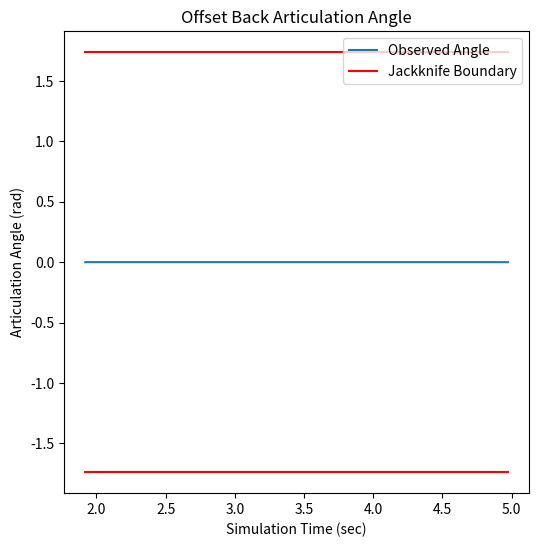

Python code for this plot:

#!/usr/bin/env python
import numpy as np
import matplotlib.pyplot as plt
from matplotlib import animation
import math
import time


# --------------------------------------------------------
# ------------       Define Classes       ----------------
# --------------------------------------------------------
class tractor:
    def __init__(self, x, y, x_prev, y_prev, yaw, yaw_prev, length, width, vel):
        self.x = x
        self.y = y
        self.x_prev = x_prev
        self.y_prev = y_prev
        self.yaw = yaw
        self.yaw_prev = yaw_prev
        self.length = length
        self.width = width
        self.vel = vel
		
class trailer:
    def __init__(self, x, y, x_prev, y_prev, yaw, yaw_prev, length, width, vel):
        self.x = x
        self.y = y
        self.x_prev = x_prev
        self.y_prev = y_prev
        self.yaw = yaw
        self.yaw_prev = yaw_prev
        self.length = length
        self.width = width
        self.vel = vel


class pid:
    def __init__(self, integ, deriv, error, error_prev):
        self.integ = integ
        self.deriv = deriv
        self.error = error
        self.error_prev = error_prev


class sm:
    def __init__(self, s_x, s_x_prev, sy, sy_prev, error_x1, error_x1_dot, error_y1, error_y1_dot, error_x2, error_x2_dot, error_y2, error_y2_dot, error_xd, error_xd_dot, error_yd, error_yd_dot):
        self.s_x = s_x
        self.s_x_prev = s_x_prev
        self.s_y = s_y
        self.s_y_prev = s_y_prev
        self.error_x1 = error_x1
        self.error_x1_dot = error_x1_dot
        self.error_y1 = error_y1
        self.error_y1_dot = error_y1_dot
        self.error_x2 = error_x2
        self.error_x2_dot = error_x2_dot
        self.error_y2 = error_y2
        self.error_y2_dot = error_y2_dot
        self.error_xd = error_xd
        self.error_xd_dot = error_xd_dot
        self.error_yd = error_yd
        self.error_yd_dot = error_yd_dot

class nn:
    def __init__(self, w):
        self.w1 = w
    def setup():
        nn.w = np.zeros((1,24))
        nn.prev_scen = 0


# --------------------------------------------------------
# ------------    Supporting Functions    ----------------
# --------------------------------------------------------

def rate_limit(delta, delta_prev, dt):
    # Currently limiting the steering command to 360 deg/s -- In line with rereax limiters at this speed
    if abs((abs(delta) - abs(delta_prev)))/dt >= 0.0628:
        if delta > delta_prev:
            delta = delta_prev + 0.0628
        else:
            delta = delta_prev - 0.0628
   
    return(delta)


# --------------------------------------------------------
# -----------------    Controllers    --------------------
# --------------------------------------------------------

def pid_controller(goal, dt):
    # PID Controller to Reach Desired Articulation Angle
    #P = -7
    #I = -3
    #D = -0.5
    P = -5
    I = 0
    D = 0
    
    # Define Errors
    pid.error = goal - (tractor.yaw - trailer1.yaw)
    pid.integ = pid.integ + pid.error * dt
    pid.deriv = (pid.error - pid.error_prev) / dt
    
    # Desired Steering Angle
    delta = pid.error * P + pid.integ * I + pid.deriv * D
    
    if delta < -0.52:
        delta = -0.52
    elif delta > 0.52:
        delta = 0.52

    pid.error_prev = pid.error
    return(delta)
    

def sm_controller(dt):
    # Trailer 2 - Trailer 1
    k1x, qx = 0.0, -0.0
    k1y, qy = -0.0, -0.0

    vel = -1
    L2 = 16.15
    theta_x = np.arcsin(-np.cos(trailer2.yaw)/(vel*L2) + k1x * trailer2.x/vel)
    theta_y = np.arcsin(-k1y*trailer2.yaw*L2/vel) + trailer2.yaw
    theta2 = theta_x + theta_y
    sm.s_x_prev = sm.s_x
    sm.s_y_prev = sm.s_y

    # If close to zero error use a simpler control scheme
    #if np.abs(tractor.x) < 0.1:
    #    theta2 = trailer2.yaw
        
    # Limit the articulation angle we can request
    if theta2 > 1.57:
        theta2 = 1.57
    elif theta2 < -1.57:
        theta2 = -1.57

    theta2 = theta2 + trailer2.yaw
    #if theta2 > 3.14:
    #    theta2 = theta2 - 6.28
    #print(trailer2.yaw, trailer1.yaw)

    # Theta 2 is the articulation angle needed between 2 and 1
    art21 = trailer1.yaw - trailer2.yaw
    k2y = 0.2
    booga = -k2y*(trailer1.yaw - theta2)*L2/vel
    if booga > 1:
        booga = 1  
    elif booga < -1:
        booga = -1
    
    theta1 = np.arcsin(booga) + trailer1.yaw
    if theta1 > 1.57:
        theta1 = 1.57
    elif theta1 < -1.57:
        theta1 = -1.57
    
    print(theta2,theta1)
    return(theta1)



def nn_controller():
    nn.w = ga.weights[ga.chrom,:]

    #Complete
    #Best Alltime Fit:  0.22923277349510707
    #Weights:  [-0.16050434  0.18051051 -0.96533591  0.23874888  0.31570426 -1.
    #-0.52896247  0.75347422  0.43679287  0.73438701 -0.347128    0.66018496
    #-0.51024424  0.25566677  0.5669994  -0.64711265  0.94448799  0.49281207
    #-0.09850194  0.65096077  0.93635807  0.04509822 -0.46002495  0.72295723]
	
	# Neurons
    z1 = np.tanh((tractor.yaw-trailer1.yaw) * nn.w[0])
    z2 = np.tanh((trailer1.yaw - trailer2.yaw) * nn.w[1])
    z3 = np.tanh((trailer2.x) * nn.w[2])
    z4 = np.tanh((trailer2.yaw) * nn.w[3])
    z5 = np.tanh(z1 * nn.w[4] + z2 * nn.w[5] + z3 * nn.w[6] + z4 * nn.w[7]) 
    z6 = np.tanh(z1 * nn.w[8] + z2 * nn.w[9] + z3 * nn.w[10] + z4 * nn.w[11]) 
    z7 = np.tanh(z1 * nn.w[12] + z2 * nn.w[13] + z3 * nn.w[14] + z4 * nn.w[15]) 
    z8 = np.tan(z5 * nn.w[16] + z6 * nn.w[17] + z7 * nn.w[18])
    z9 = np.tan(z5 * nn.w[19] + z6 * nn.w[20] + z7 * nn.w[21])
    z10 = np.tanh(z8*nn.w[22] + z9*nn.w[23])

    theta = z10*10 # Accidentally using z7 here worked in the past somehow
    if theta > 1.57:
        theta = 1.57
    elif theta < -1.57:
        theta = -1.57
	
    return(theta)


# --------------------------------------------------------
# -----------------  Kinematic Model  --------------------
# --------------------------------------------------------

def kin_model(delta, dt, vel):
    # Important to keep in mind x and y are flipped from normal

    # x - X error measured at kingpin (meters)
    # y - Y error measured at kingpin (meters)
    # psi_tract - Angle of tractor measured relative to y-axis (rad)
    # psi_trail - Angle of trailer measured relative to y-axis (rad)
    # delta - Steered wheel angle (rad)
    # dt - Time step (s)
    # vel = Tractor velocity (m/s)
    
    # Setup vehicle parameters
    L1c = 0         #meters
    #L_tract = 6     #meters
    #L_trail = 16.15 #meters
    #L_trailer2 = 2.6   #meters
    
    # Calculate articulation angles and apply limits
    art_angle = tractor.yaw - trailer1.yaw
    art_angle2 = trailer1.yaw - trailer2.yaw

    # Calculate Velocities
    try:
        #trailer1.vel = -(np.abs((trailer1.x**2 - trailer1.x_prev**2)) + np.abs((trailer1.y**2 - trailer1.y_prev**2)))**0.5
        #trailer2.vel = -(np.abs((trailer2.x**2 - trailer2.x_prev**2)) + np.abs((trailer2.y**2 - trailer2.y_prev**2)))**0.5
        trailer1.vel = -(np.abs((trailer1.x**2 + trailer1.y**2) - (trailer1.x_prev**2 + trailer1.y_prev**2)))**0.5
        trailer2.vel = -(np.abs((trailer2.x**2 + trailer2.y**2) - (trailer2.x_prev**2 + trailer2.y_prev**2)))**0.5
    except:
        print('whoopsies')
        trailer1.vel = 0
        trailer2.vel = 0
    
    # Kinematic model
    x_dot = vel*np.sin(tractor.yaw)
    y_dot = vel*np.cos(tractor.yaw)
    psi_tract_dot = vel*np.tan(delta) / tractor.length
    psi_trail1_dot = vel*np.sin(art_angle)/trailer1.length + vel*L1c*np.cos(art_angle)/(tractor.length*trailer1.length)*np.tan(delta)
    psi_trailer2_dot = vel*np.sin(art_angle2)/trailer2.length

    # Update Previous positions
    tractor.x_prev = tractor.x
    tractor.y_prev = tractor.y
    trailer1.x_prev = trailer1.x
    trailer1.y_prev = trailer1.y
    trailer1.yaw_prev = trailer1.yaw
    trailer2.x_prev = trailer2.x
    trailer2.y_prev = trailer2.y
    trailer2.yaw_prev = trailer2.yaw
    
    # Update Positions
    tractor.x = tractor.x + x_dot * dt
    tractor.y = tractor.y + y_dot * dt
    tractor.yaw = tractor.yaw + psi_tract_dot * dt

    trailer1.yaw = trailer1.yaw + psi_trail1_dot * dt
    trailer1.x = tractor.x - np.sin(trailer1.yaw)*(trailer1.length)
    trailer1.y = tractor.y - np.cos(trailer1.yaw)*(trailer1.length)
    art_angle = tractor.yaw - trailer1.yaw

    trailer2.yaw = trailer2.yaw + psi_trailer2_dot * dt
    trailer2.x = trailer1.x - np.sin(trailer2.yaw)*(trailer2.length)
    trailer2.y = trailer1.y - np.cos(trailer2.yaw)*(trailer2.length)
    art_angle2 = trailer1.yaw - trailer2.yaw


    return()
    
    
    
# --------------------------------------------------------
# -----------------        Main       --------------------
# --------------------------------------------------------
# Setup Simulation
controller_choice = 'sm'
maneuver_choice = 'alley'
save2file = 0
sm.error_y1 = 0

trailer1 = trailer(0, 0, 0, 0, 0, 0, 0, 0, 0)
trailer2 = trailer(0, 0, 0, 0, 0, 0, 0, 0, 0)

trailer2.width = 2.6
trailer2.length = 16.15
tractor.width = 2.6
tractor.length = 6
trailer1.width = 2.6
trailer1.length = 16.15

sim_time = 100 # seconds
dt = 0.1 # seconds
steps_max = int(np.floor(sim_time / dt)) #iterations

# Initialize variables
delta = 0 # Steered wheel angle (rad)
simtime = 0
pid.integ = 0
pid.deriv = 0
pid.error = 0
pid.error_prev = 0
delta_prev = 0
sm.s_x = 0
sm.s_y = 0
sm.s_x_prev = 0
sm.s_y_prev = 0
simulation_variables = np.zeros([steps_max, 11])
nn.prev_scen = 0

# Setup Goal Array
goal_array = np.zeros([steps_max, 1])

# Reset starting position
if maneuver_choice == 'offset':
    # For offsetback
    tractor.x = 10 # Error measured at kingpin (meters)
    tractor.y = 55 # Error measured at kingpin (meters)
    tractor.yaw = 0 # Error measured relative to y axis (rad)
    tractor.width = 2.6
    tractor.length = 6
    tractor.x_prev = tractor.x

    trailer1.x = tractor.x
    trailer1.y = 55 - 16.15
    trailer1.yaw = 0 # Error measured relative to y axis (rad)
    trailer1.yaw_prev = trailer1.yaw
    trailer1.width = 2.6
    trailer1.length = 16.15
    trailer1.x_prev = trailer1.x

    trailer2.x = tractor.x
    trailer2.y = trailer1.y - 2.6
    trailer2.yaw = trailer1.yaw # Error measured relative to y axis (rad)
    trailer2.yaw_prev = trailer1.yaw
    trailer2.width = 2.6
    trailer2.length = 16.15
    trailer2.x_prev = trailer2.x

    vel = -1 #m/s

elif maneuver_choice == 'alley':
    # For alleypark
    tractor.x = 50 # Error measured at kingpin (meters)
    tractor.y = 5 # Error measured at kingpin (meters)
    tractor.yaw = 3.14/2 # Error measured relative to y axis (rad)
    tractor.width = 2.6
    tractor.length = 6
    tractor.x_prev = tractor.x

    trailer1.x = tractor.x
    trailer1.y = tractor.y - trailer1.length
    trailer1.yaw = tractor.yaw # Error measured relative to y axis (rad)
    trailer1.yaw_prev = trailer1.yaw
    trailer1.width = 2.6
    trailer1.length = 16.15
    trailer1.x_prev = trailer1.x

    trailer2.x = tractor.x
    trailer2.y = trailer1.y - trailer2.length
    trailer2.yaw = trailer1.yaw # Error measured relative to y axis (rad)
    trailer2.yaw_prev = trailer1.yaw
    trailer2.width = 2.6
    trailer2.length = 16.15
    trailer2.x_prev = trailer2.x

    vel = -1 #m/s

    if controller_choice == 'nn':
        filename = 'nn_offset.csv'
    elif controller_choice == 'sm':
        filename = 'sm_offset.csv'


# Run simulation
for idx in range(0, steps_max):

    if controller_choice == 'nn':
        # Call NN Controller to get Steering Angle
        goal_array[idx] = nn_controller()
        delta = pid_controller(goal_array[idx], dt)
    else:
        # Call SM Controller to get Target Art. Angle
        goal_array[idx] = sm_controller(dt)
        
        # Call PID Controller to reach Target Art. Angle
        delta = pid_controller(goal_array[idx], dt)
    
    # Rate Limit Steering Command
    delta = rate_limit(delta, delta_prev, dt)

    # Iterate positions
    delta_prev = delta
    kin_model(delta, dt, vel)
    
    # Save data
    simulation_variables[idx,:] = np.array([tractor.x, tractor.y, trailer1.x, trailer1.y, tractor.yaw, trailer1.yaw, trailer2.x, trailer2.y, trailer2.yaw, delta, simtime], dtype=object)


# Display results 
## Create Plot
fig, ax = plt.subplots(1, 1, figsize=(6,6))

## Define steps required for animation
def animate(i):
    ax.cla()
    trail_pat = plt.Rectangle(xy=(simulation_variables[0,2] - 1*math.cos(simulation_variables[0,5]), simulation_variables[0,3] + 1*math.sin(simulation_variables[0,5])), height=trailer1.length, width=trailer1.width, angle=simulation_variables[0,5],color='r')
    trail_pat.rotation_point='center'
    trail_pat.angle = simulation_variables[0,5] * -180/3.14
    tract_pat = plt.Rectangle(xy=(simulation_variables[0,0] - 1*math.cos(simulation_variables[0,4]), simulation_variables[0,1] + 1*math.sin(simulation_variables[0,4])), width=tractor.width, height=tractor.length, angle = simulation_variables[0,4], color='k')
    tract_pat.rotation_point='center'
    tract_pat.angle = simulation_variables[0,4] * -180/3.14
    trailer2_pat = plt.Rectangle(xy=(simulation_variables[0,6] - 1*math.cos(simulation_variables[0,8]), simulation_variables[0,7] + 1*math.sin(simulation_variables[0,8])), width=trailer2.width, height=trailer2.length, angle = simulation_variables[0,8], color='b')
    trailer2_pat.rotation_point='center'
    trailer2_pat.angle = simulation_variables[0,8] * -180/3.14
    ax.add_patch(trail_pat)
    ax.add_patch(tract_pat)
    ax.add_patch(trailer2_pat)
    
    trail_pat = plt.Rectangle(xy=(simulation_variables[i,2] - 1*math.cos(simulation_variables[i,5]), simulation_variables[i,3] + 1*math.sin(simulation_variables[i,5])), height=trailer1.length, width=trailer1.width, angle=simulation_variables[i,5],color='r')
    trail_pat.rotation_point='center'
    trail_pat.angle = simulation_variables[i,5] * -180/3.14
    tract_pat = plt.Rectangle(xy=(simulation_variables[i,0] - 1*math.cos(simulation_variables[i,4]), simulation_variables[i,1] + 1*math.sin(simulation_variables[i,4])), width=tractor.width, height=tractor.length, angle = simulation_variables[i,4], color='k')
    tract_pat.rotation_point='center'
    tract_pat.angle = simulation_variables[i,4] * -180/3.14
    trailer2_pat = plt.Rectangle(xy=(simulation_variables[i,6] - 1*math.cos(simulation_variables[i,8]), simulation_variables[i,7] + 1*math.sin(simulation_variables[i,8])), width=trailer2.width, height=trailer2.length, angle = simulation_variables[0,8], color='b')
    trailer2_pat.rotation_point='center'
    trailer2_pat.angle = simulation_variables[i,8] * -180/3.14
    goal_pat = plt.Rectangle(xy=(-1.8, -12), width = 3.6, height = 12, color='g')
    ax.add_patch(goal_pat)
    ax.add_patch(trail_pat)
    ax.add_patch(tract_pat)
    ax.add_patch(trailer2_pat)
    plt.plot(simulation_variables[:i,2], simulation_variables[:i,3], color='r')
    plt.plot(simulation_variables[:i,0], simulation_variables[:i,1], color='k')
    plt.plot(simulation_variables[:i,6], simulation_variables[:i,7], color='b')
    ax.set_xlim([-70, 70])
    ax.set_ylim([-70, 70])
anim = animation.FuncAnimation(fig, animate, frames=steps_max, interval=1, blit=False)
#plt.xlim([-70,70])
#plt.ylim([-10,70])
plt.plot(simulation_variables[:,7], simulation_variables[:,4]-simulation_variables[:,5],label="Observed Angle")
plt.plot(simulation_variables[:,7], simulation_variables[:,7]-simulation_variables[:,7]+1.74,'r',label="Jackknife Boundary")
plt.plot(simulation_variables[:,7], simulation_variables[:,7]-simulation_variables[:,7]-1.74,'r')
plt.title('Offset Back Articulation Angle')
plt.xlabel('Simulation Time (sec)')
plt.ylabel('Articulation Angle (rad)')
plt.legend(loc="upper right")
plt.show()